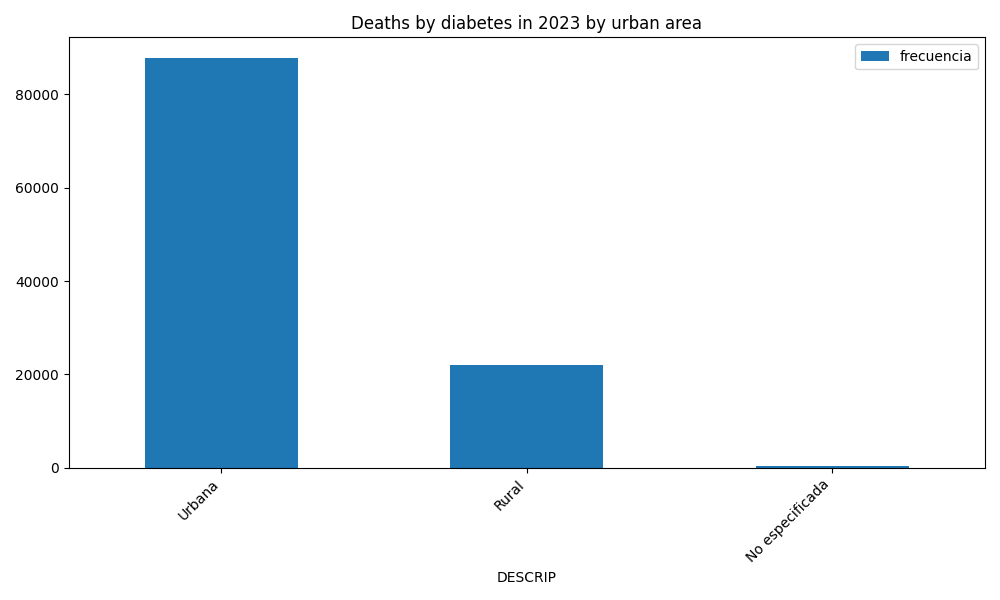

The file beside this chart, header and first rows:
area_ur, frecuencia, CVE, DESCRIP, area_ur_peso
1, 87809, 1, Urbana, 0.7976
2, 21911, 2, Rural, 0.199
9, 368, 9, No especificada, 0.003343
